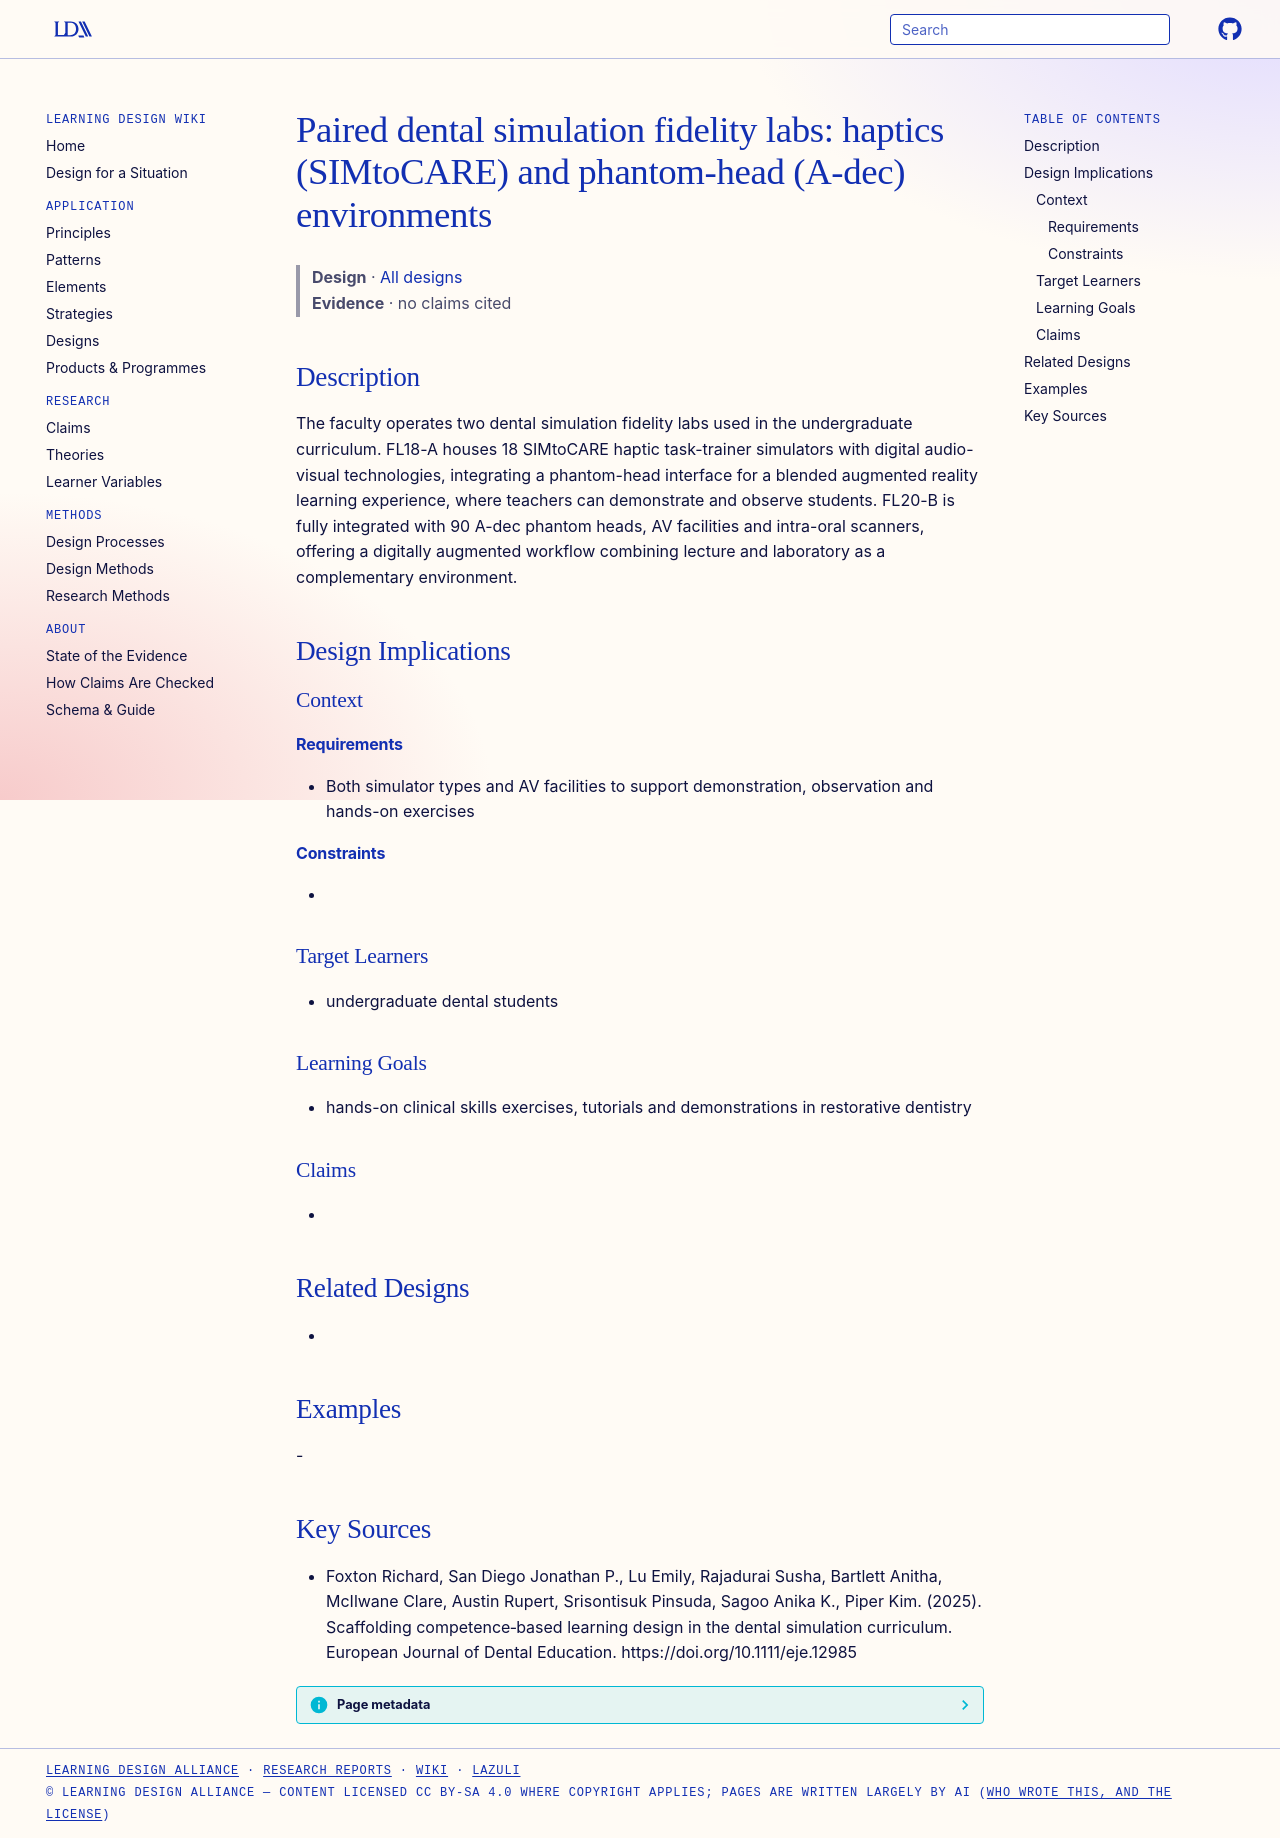

repository: Learning-Design-Alliance/learning-wiki · page: designs/kcl-dental-simulation-fidelity-labs/index.html · generator: mkdocs

---
type: design
id: kcl-dental-simulation-fidelity-labs
title: "Paired dental simulation fidelity labs: haptics (SIMtoCARE) and phantom-head (A-dec) environments"
description: The faculty operates two dental simulation fidelity labs used in the undergraduate curriculum.
status: review
generated:
  by: "process:settle-candidates"
  at: 2026-11-06
sources:
  - id: foxton-richard-2025
    resource: "https://doi.org/10.1111/eje.12985"
    title: "Foxton Richard, San Diego Jonathan P., Lu Emily, Rajadurai Susha, Bartlett Anitha, McIlwane Clare, Austin Rupert, Srisontisuk Pinsuda, Sagoo Anika K., Piper Kim. (2025). Scaffolding competence‐based learning design in the dental simulation curriculum. European Journal of Dental Education. https://doi.org/10.1111/eje.12985"
    author: Foxton Richard, San Diego Jonathan P., Lu Emily, Rajadurai Susha, Bartlett Anitha, McIlwane Clare, Austin Rupert, Srisontisuk Pinsuda, Sagoo Anika K., Piper Kim
---

# Paired dental simulation fidelity labs: haptics (SIMtoCARE) and phantom-head (A-dec) environments

> **Design** · [All designs](index.md)
> **Evidence** · no claims cited

## Description
The faculty operates two dental simulation fidelity labs used in the undergraduate curriculum. FL18-A houses 18 SIMtoCARE haptic task-trainer simulators with digital audio-visual technologies, integrating a phantom-head interface for a blended augmented reality learning experience, where teachers can demonstrate and observe students. FL20-B is fully integrated with 90 A-dec phantom heads, AV facilities and intra-oral scanners, offering a digitally augmented workflow combining lecture and laboratory as a complementary environment.

## Design Implications

### Context
#### Requirements
- Both simulator types and AV facilities to support demonstration, observation and hands-on exercises
#### Constraints
- 

### Target Learners
- undergraduate dental students

### Learning Goals
- hands-on clinical skills exercises, tutorials and demonstrations in restorative dentistry

### Claims
- 

## Related Designs
- 

## Examples
-

## Key Sources
- Foxton Richard, San Diego Jonathan P., Lu Emily, Rajadurai Susha, Bartlett Anitha, McIlwane Clare, Austin Rupert, Srisontisuk Pinsuda, Sagoo Anika K., Piper Kim. (2025). Scaffolding competence‐based learning design in the dental simulation curriculum. European Journal of Dental Education. https://doi.org/10.1111/eje.12985
